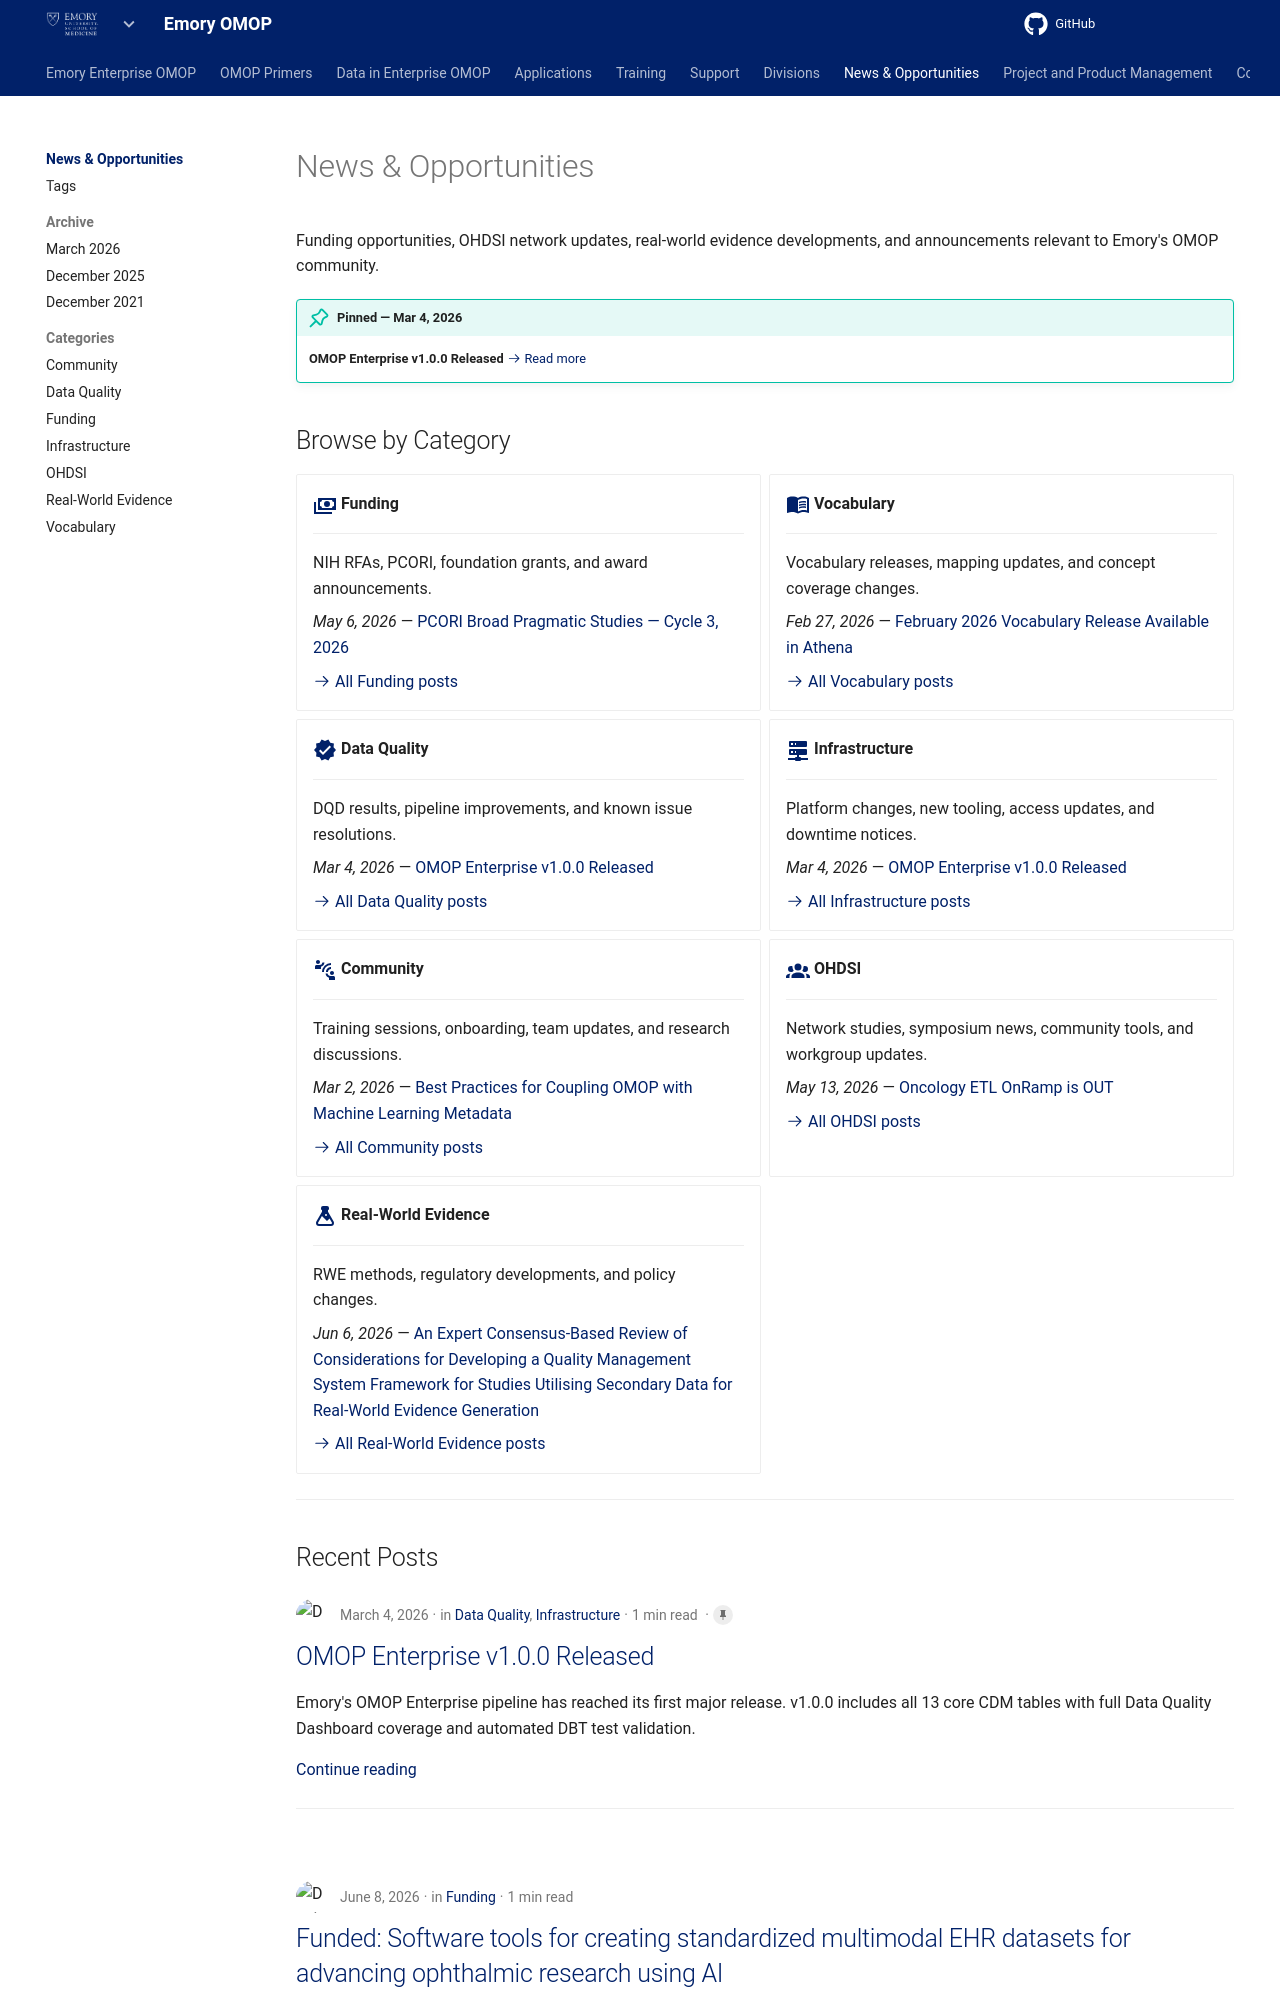

repository: Emory-OMOP/info · page: blog/index.html · generator: mkdocs

---
hide:
  - footer
title: News & Opportunities
---

# News & Opportunities

Funding opportunities, OHDSI network updates, real-world evidence developments, and announcements relevant to Emory's OMOP community.

!!! tip "Pinned — Mar 4, 2026"
    **OMOP Enterprise v1.0.0 Released** [:octicons-arrow-right-24: Read more](posts/2026-03-04-v1-release.md)
